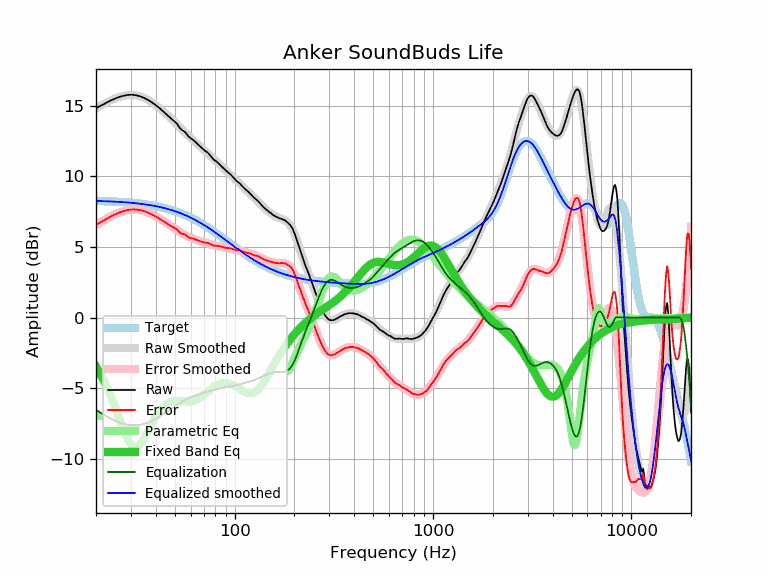

Data behind this chart, as committed beside it:
frequency, raw, error, smoothed, error_smoothed, equalization, parametric_eq, equalized_raw, equalized_smoothed, target
20, 14.84, 6.58, 14.82, 6.55, -6.55, -3.47, 8.29, 8.26, 8.27
21, 14.99, 6.73, 15.00, 6.74, -6.74, -3.97, 8.25, 8.26, 8.26
22, 15.14, 6.89, 15.16, 6.91, -6.91, -4.51, 8.23, 8.25, 8.25
23, 15.29, 7.05, 15.30, 7.07, -7.07, -5.10, 8.23, 8.24, 8.24
24, 15.42, 7.20, 15.43, 7.20, -7.20, -5.72, 8.22, 8.23, 8.23
25, 15.52, 7.31, 15.53, 7.32, -7.32, -6.36, 8.20, 8.21, 8.21
26, 15.62, 7.42, 15.62, 7.42, -7.42, -7.01, 8.20, 8.20, 8.20
27, 15.69, 7.51, 15.68, 7.50, -7.50, -7.64, 8.19, 8.19, 8.19
28, 15.74, 7.57, 15.73, 7.56, -7.56, -8.21, 8.18, 8.17, 8.17
29, 15.78, 7.63, 15.76, 7.61, -7.61, -8.67, 8.18, 8.15, 8.15
30, 15.79, 7.66, 15.77, 7.63, -7.63, -9.00, 8.16, 8.14, 8.14
31, 15.78, 7.66, 15.76, 7.64, -7.64, -9.18, 8.14, 8.12, 8.12
32, 15.75, 7.65, 15.73, 7.64, -7.64, -9.19, 8.11, 8.10, 8.10
33, 15.70, 7.62, 15.69, 7.62, -7.62, -9.07, 8.09, 8.08, 8.08
34, 15.64, 7.59, 15.63, 7.58, -7.58, -8.85, 8.06, 8.05, 8.05
35, 15.56, 7.53, 15.56, 7.53, -7.53, -8.56, 8.03, 8.03, 8.03
36, 15.48, 7.47, 15.48, 7.48, -7.48, -8.24, 8.01, 8.01, 8.01
37, 15.38, 7.40, 15.39, 7.41, -7.41, -7.92, 7.97, 7.98, 7.98
38, 15.28, 7.33, 15.29, 7.33, -7.33, -7.60, 7.95, 7.95, 7.95
39, 15.17, 7.25, 15.18, 7.25, -7.25, -7.31, 7.92, 7.93, 7.93
40, 15.06, 7.16, 15.07, 7.17, -7.17, -7.04, 7.89, 7.90, 7.90
41, 14.94, 7.08, 14.95, 7.08, -7.08, -6.80, 7.86, 7.87, 7.87
42, 14.82, 6.99, 14.83, 6.99, -6.99, -6.59, 7.83, 7.83, 7.83
43, 14.69, 6.89, 14.71, 6.91, -6.91, -6.42, 7.79, 7.80, 7.80
44, 14.57, 6.80, 14.58, 6.82, -6.82, -6.27, 7.76, 7.77, 7.77
45, 14.44, 6.71, 14.46, 6.73, -6.73, -6.15, 7.71, 7.73, 7.73
46, 14.32, 6.63, 14.33, 6.64, -6.64, -6.06, 7.68, 7.70, 7.70
47, 14.20, 6.54, 14.21, 6.55, -6.55, -5.99, 7.65, 7.66, 7.66
48, 14.08, 6.46, 14.08, 6.46, -6.46, -5.93, 7.62, 7.62, 7.62
49, 13.97, 6.39, 13.96, 6.38, -6.38, -5.90, 7.59, 7.58, 7.58
50, 13.88, 6.34, 13.84, 6.30, -6.30, -5.88, 7.58, 7.54, 7.54
51, 13.76, 6.26, 13.71, 6.22, -6.22, -5.88, 7.54, 7.50, 7.50
52, 13.59, 6.14, 13.59, 6.14, -6.14, -5.88, 7.45, 7.45, 7.45
53, 13.42, 6.01, 13.48, 6.06, -6.06, -5.89, 7.36, 7.41, 7.41
54, 13.31, 5.94, 13.36, 5.99, -5.99, -5.91, 7.32, 7.37, 7.37
55, 13.24, 5.92, 13.25, 5.93, -5.93, -5.93, 7.31, 7.32, 7.32
56, 13.17, 5.90, 13.14, 5.86, -5.86, -5.95, 7.31, 7.27, 7.27
57, 13.05, 5.82, 13.03, 5.80, -5.80, -5.96, 7.25, 7.23, 7.23
58, 12.91, 5.73, 12.93, 5.75, -5.75, -5.97, 7.16, 7.18, 7.18
59, 12.79, 5.66, 12.83, 5.70, -5.70, -5.97, 7.09, 7.13, 7.13
60, 12.71, 5.63, 12.73, 5.65, -5.65, -5.97, 7.06, 7.08, 7.08
61, 12.64, 5.61, 12.64, 5.61, -5.61, -5.95, 7.03, 7.03, 7.03
62, 12.57, 5.59, 12.55, 5.57, -5.57, -5.93, 7.00, 6.98, 6.98
63, 12.48, 5.55, 12.46, 5.53, -5.53, -5.90, 6.95, 6.93, 6.93
64, 12.39, 5.51, 12.38, 5.50, -5.50, -5.86, 6.89, 6.88, 6.88
65, 12.31, 5.48, 12.30, 5.47, -5.47, -5.81, 6.84, 6.83, 6.83
66, 12.21, 5.44, 12.21, 5.44, -5.44, -5.75, 6.77, 6.77, 6.77
67, 12.12, 5.40, 12.13, 5.41, -5.41, -5.69, 6.71, 6.72, 6.72
68, 12.04, 5.37, 12.05, 5.39, -5.39, -5.62, 6.66, 6.67, 6.67
69, 11.96, 5.35, 11.97, 5.36, -5.36, -5.55, 6.60, 6.61, 6.61
70, 11.89, 5.33, 11.89, 5.33, -5.33, -5.47, 6.56, 6.56, 6.56
71, 11.81, 5.30, 11.81, 5.31, -5.31, -5.40, 6.50, 6.51, 6.51
72, 11.75, 5.30, 11.73, 5.28, -5.28, -5.32, 6.47, 6.45, 6.45
73, 11.69, 5.29, 11.66, 5.26, -5.26, -5.25, 6.43, 6.40, 6.40
74, 11.61, 5.27, 11.58, 5.23, -5.23, -5.18, 6.38, 6.34, 6.34
75, 11.51, 5.22, 11.50, 5.21, -5.21, -5.11, 6.30, 6.29, 6.29
76, 11.41, 5.18, 11.42, 5.18, -5.18, -5.05, 6.23, 6.24, 6.24
77, 11.32, 5.14, 11.34, 5.16, -5.16, -4.99, 6.16, 6.18, 6.18
78, 11.23, 5.10, 11.27, 5.14, -5.14, -4.93, 6.09, 6.13, 6.13
79, 11.16, 5.09, 11.19, 5.12, -5.12, -4.88, 6.04, 6.07, 6.07
... 553 more rows
